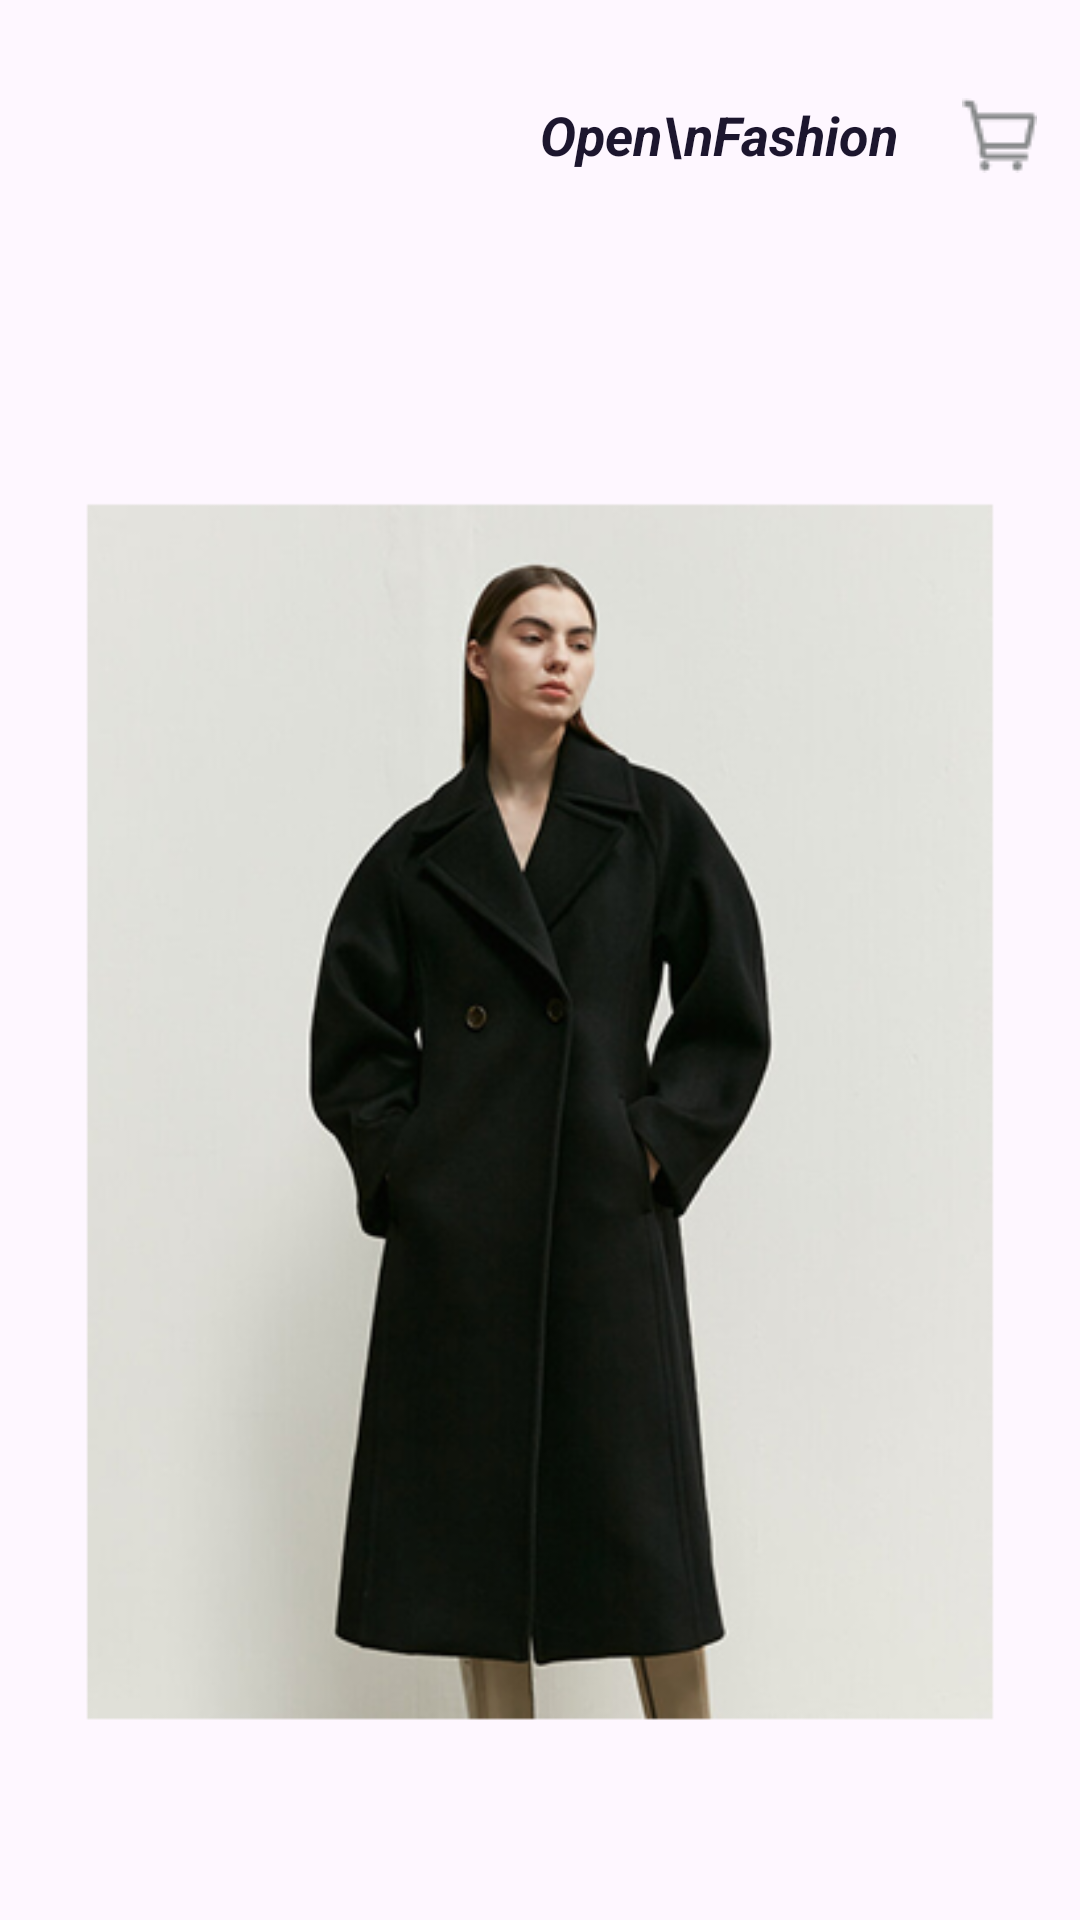

Here is an Android app screen rendered from its layout file. Give the layout XML and the strings, colors and styles it references.
<!-- AndroidManifest.xml: application theme Theme.ShopFashion -->
<!-- res/layout/product_card.xml -->
<?xml version="1.0" encoding="utf-8"?>
<androidx.constraintlayout.widget.ConstraintLayout xmlns:android="http://schemas.android.com/apk/res/android"
    android:layout_width="match_parent"
    android:layout_height="match_parent"
    xmlns:app="http://schemas.android.com/apk/res-auto">
    <LinearLayout
        android:id="@+id/layout"
        android:layout_width="match_parent"
        android:layout_height="90dp"
        app:layout_constraintTop_toTopOf="parent"
        android:orientation="horizontal">
        <TextView
            android:id="@+id/banner"
            android:gravity="center_horizontal"
            android:layout_gravity="center"
            android:layout_width="wrap_content"
            android:layout_height="wrap_content"
            android:layout_marginLeft="180dp"
            android:text="Open\nFashion"
            android:textColor="#1C162E"
            android:textSize="18dp"
            android:textStyle="bold|italic" />
        <LinearLayout
            android:layout_width="match_parent"
            android:layout_height="match_parent"
            android:layout_gravity="end"
            android:gravity="right|center">
            <ImageButton
                android:id="@+id/search"
                style="@style/Widget.Material3.Button.TextButton.Icon"
                android:layout_width="50dp"
                android:layout_height="wrap_content"
                android:gravity="right"
                android:layout_gravity="center"
                android:src="@drawable/search"/>
            <ImageButton
                android:id="@+id/cartic"
                style="@style/Widget.Material3.Button.TextButton.Icon"
                android:layout_width="50dp"
                android:layout_height="wrap_content"
                android:layout_gravity="center"
                android:src="@drawable/cart"/>
        </LinearLayout>
    </LinearLayout>
    <LinearLayout
        android:id="@+id/layout3"
        android:layout_width="match_parent"
        android:layout_height="wrap_content"
        android:layout_marginTop="15dp"
        app:layout_constraintTop_toBottomOf="@id/layout">
        <ImageView
            android:layout_width="wrap_content"
            android:layout_height="wrap_content"
            android:src="@drawable/img"
            android:layout_margin="15dp"/>
    </LinearLayout>
    <LinearLayout
        android:id="@+id/layout10"
        android:layout_width="410dp"
        android:layout_height="35dp"
        app:layout_constraintTop_toBottomOf="@id/layout3"
        android:orientation="horizontal"
        android:layout_marginTop="5dp">
    <TextView
        android:id="@+id/txv"
        android:layout_width="wrap_content"
        android:layout_height="35dp"
        android:layout_marginLeft="35dp"
        android:hint="MOHAN"
        android:textSize="25dp"
        android:gravity="center"
        android:textStyle="bold"/>
    </LinearLayout>
    <LinearLayout
        android:id="@+id/layout11"
        android:layout_width="410dp"
        android:layout_height="35dp"
        app:layout_constraintTop_toBottomOf="@id/layout10"
        android:orientation="horizontal"
        android:layout_marginTop="5dp">
        <TextView
            android:id="@+id/txvv"
            android:layout_width="wrap_content"
            android:layout_height="35dp"
            android:layout_marginLeft="35dp"
            android:hint="Recycle Boucle Knit Cardigan Pink"
            android:textSize="20dp"
            android:gravity="center"
            android:textStyle="bold"/>
    </LinearLayout>
    <LinearLayout
        android:id="@+id/layout12"
        android:layout_width="410dp"
        android:layout_height="35dp"
        app:layout_constraintTop_toBottomOf="@id/layout11"
        android:orientation="horizontal"
        android:layout_marginTop="5dp">
        <TextView
            android:id="@+id/txvvv"
            android:layout_width="wrap_content"
            android:layout_height="35dp"
            android:layout_marginLeft="35dp"
            android:hint="$120"
            android:textColor="#DD8560"
            android:textSize="20dp"
            android:gravity="center"
            android:textStyle="bold"/>
    </LinearLayout>
    <LinearLayout
        android:id="@+id/layoutt"
        android:layout_width="match_parent"
        android:layout_height="wrap_content"
        app:layout_constraintTop_toBottomOf="@id/layout12"
        android:orientation="vertical"
        android:layout_marginTop="45dp"
        android:layout_marginLeft="30dp"
        android:layout_marginRight="30dp"
        android:gravity="center_horizontal">
        <Button
            android:id="@+id/btn"
            android:layout_width="350dp"
            android:layout_height="60dp"
            android:background="@drawable/square"
            android:text="Add to basket"
            android:textSize="20sp"
            android:textStyle="italic"
            app:backgroundTint="@null"/>
    </LinearLayout>
</androidx.constraintlayout.widget.ConstraintLayout>
<!-- resources referenced by this layout -->
<resources>
  <!-- drawable cart: png bitmap (drawable, 609 bytes) -->
  <!-- drawable img: png bitmap (drawable, 126124 bytes) -->
  <!-- drawable search: png bitmap (drawable, 614 bytes) -->
  <style name="Theme.ShopFashion" parent="Base.Theme.ShopFashion" />
  <style name="Base.Theme.ShopFashion" parent="Theme.Material3.DayNight.NoActionBar">
          
          
      </style>
</resources>
